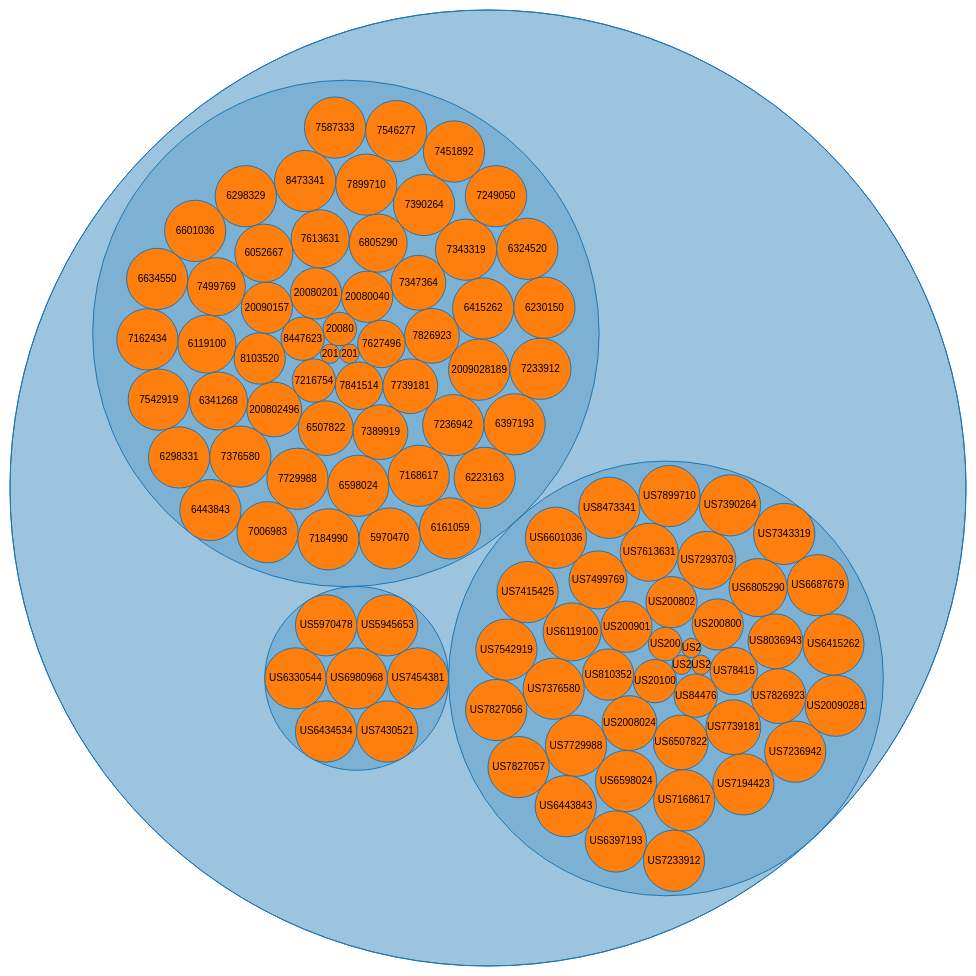
D3 v3 page, settled after 480 driven frames (8 s of simulated time); the page loaded 1 data file(s).



var diameter = 960,
    format = d3.format(",d");

var pack = d3.layout.pack()
    .size([diameter - 4, diameter - 4])
    .value(function(d) { return d.size; });

var svg = d3.select("body").append("svg")
    .attr("width", diameter)
    .attr("height", diameter)
  .append("g")
    .attr("transform", "translate(2,2)");

d3.json("flare.json", function(error, root) {
  var node = svg.datum(root).selectAll(".node")
      .data(pack.nodes)
    .enter().append("g")
      .attr("class", function(d) { return d.children ? "node" : "leaf node"; })
      .attr("transform", function(d) { return "translate(" + d.x + "," + d.y + ")"; });

  node.append("title")
      .text(function(d) { return d.name + (d.children ? "" : ": " + format(d.size)); });

  node.append("circle")
      .attr("r", function(d) { return d.r; });

  node.filter(function(d) { return !d.children; }).append("text")
      .attr("dy", ".3em")
      .style("text-anchor", "middle")
      .text(function(d) { return d.name.substring(0, d.r / 3); });
});

d3.select(self.frameElement).style("height", diameter + "px");



### data: flare.json
{
 "name": "flare",
 "children": [
  {
   "name": "WD Portfolio",
   "children": [
    "{... 2 keys}",
    "{... 2 keys}",
    "{... 2 keys}"
   ]
  }
 ]
}